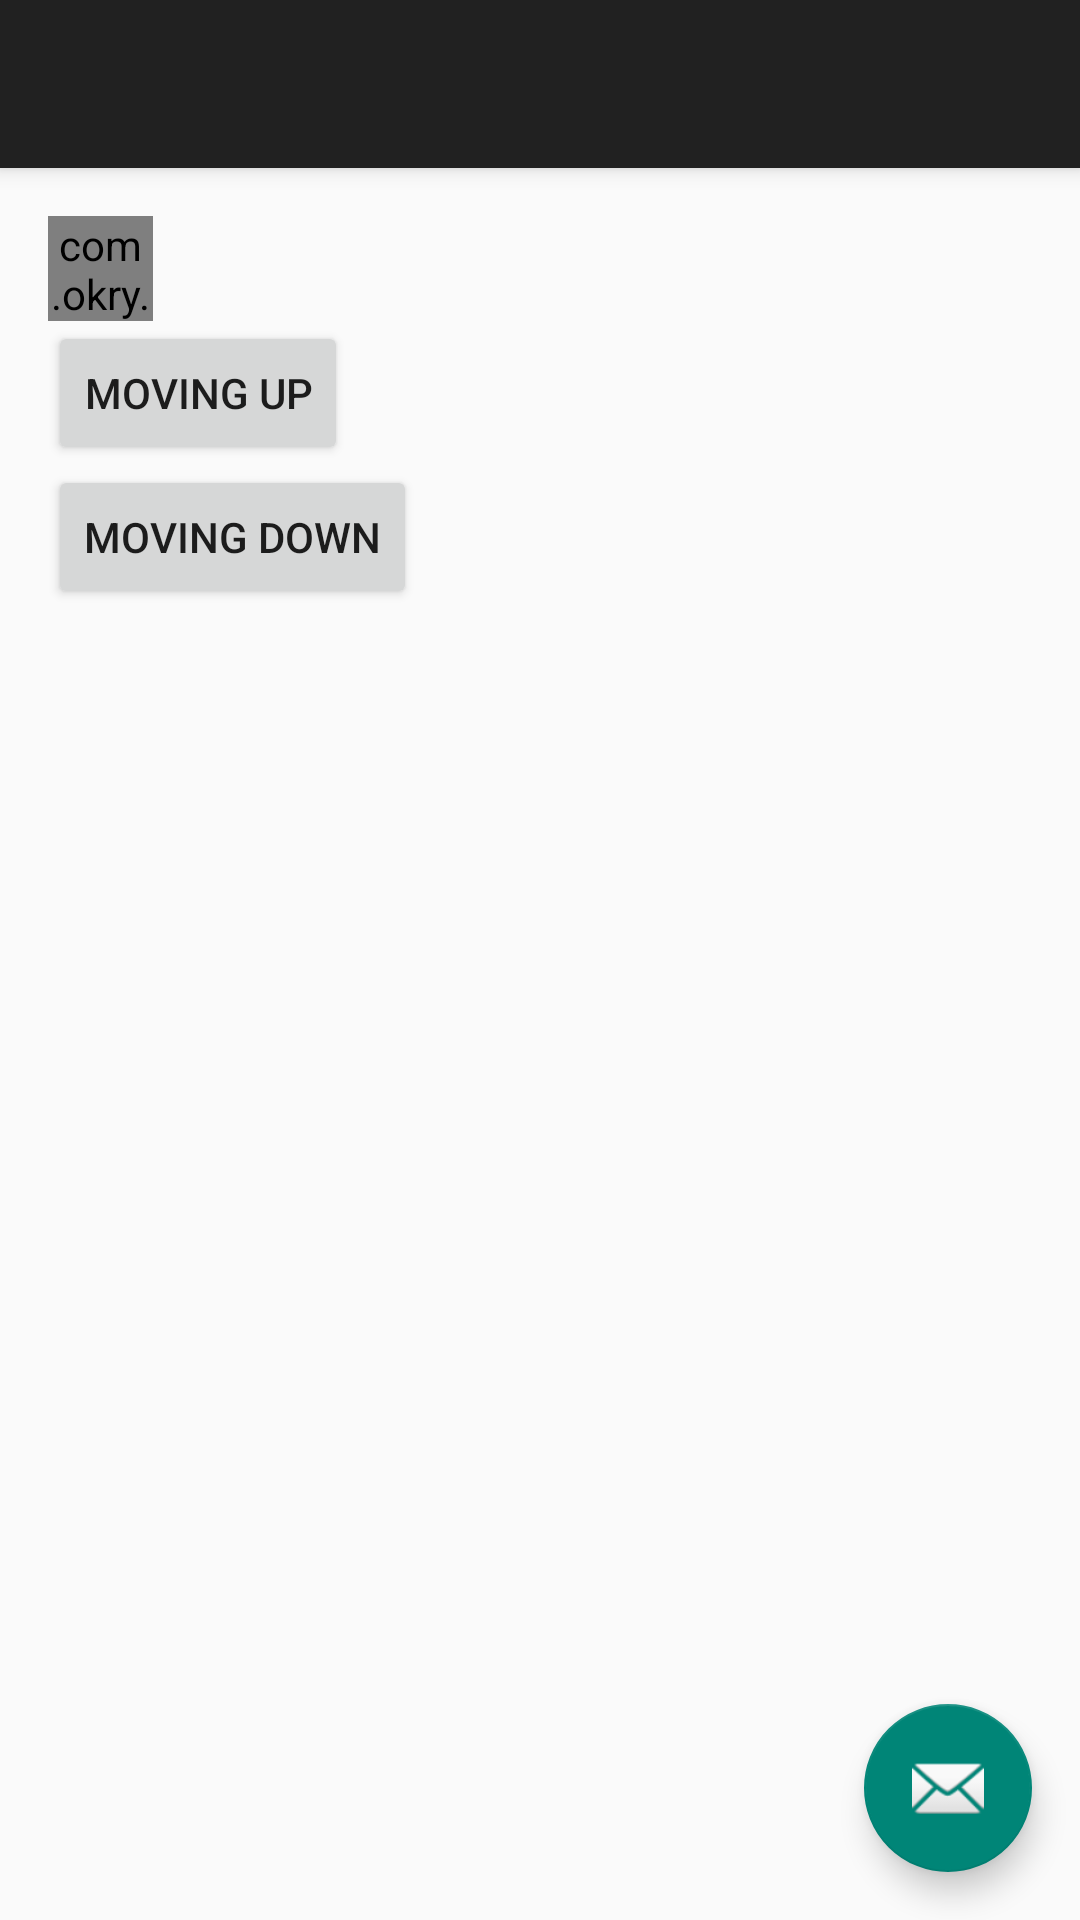

Android layout source for this screen:
<!-- AndroidManifest.xml: activity theme AppTheme.NoActionBar -->
<!-- res/layout/activity_smile_face_animation.xml -->
<?xml version="1.0" encoding="utf-8"?>
<android.support.design.widget.CoordinatorLayout xmlns:android="http://schemas.android.com/apk/res/android"
    xmlns:app="http://schemas.android.com/apk/res-auto"
    xmlns:tools="http://schemas.android.com/tools"
    android:layout_width="match_parent"
    android:layout_height="match_parent"
    android:fitsSystemWindows="true"
    tools:context="com.okry.newstuff.activity.SmileFaceAnimationActivity">

    <android.support.design.widget.AppBarLayout
        android:layout_width="match_parent"
        android:layout_height="wrap_content"
        android:theme="@style/AppTheme.AppBarOverlay">

        <android.support.v7.widget.Toolbar
            android:id="@+id/toolbar"
            android:layout_width="match_parent"
            android:layout_height="?attr/actionBarSize"
            android:background="?attr/colorPrimary"
            app:popupTheme="@style/AppTheme.PopupOverlay" />

    </android.support.design.widget.AppBarLayout>

    <include layout="@layout/content_smile_face_animation" />

    <android.support.design.widget.FloatingActionButton
        android:id="@+id/fab"
        android:layout_width="wrap_content"
        android:layout_height="wrap_content"
        android:layout_gravity="bottom|end"
        android:layout_margin="@dimen/fab_margin"
        android:src="@android:drawable/ic_dialog_email" />

</android.support.design.widget.CoordinatorLayout>
<!-- res/layout/content_smile_face_animation.xml (included above) -->
<?xml version="1.0" encoding="utf-8"?>
<LinearLayout xmlns:android="http://schemas.android.com/apk/res/android"
    xmlns:app="http://schemas.android.com/apk/res-auto"
    xmlns:tools="http://schemas.android.com/tools"
    android:layout_width="match_parent"
    android:layout_height="match_parent"
    android:orientation="vertical"
    android:paddingBottom="@dimen/activity_vertical_margin"
    android:paddingLeft="@dimen/activity_horizontal_margin"
    android:paddingRight="@dimen/activity_horizontal_margin"
    android:paddingTop="@dimen/activity_vertical_margin"
    app:layout_behavior="@string/appbar_scrolling_view_behavior"
    tools:context="com.okry.newstuff.activity.SmileFaceAnimationActivity"
    tools:showIn="@layout/activity_smile_face_animation">

    <com.okry.newstuff.view.SmileFaceView
        android:id="@+id/smile_face_view"
        android:layout_width="35dp"
        android:layout_height="35dp" />

    <Button
        android:id="@+id/moving_up"
        android:layout_width="wrap_content"
        android:layout_height="wrap_content"
        android:text="moving up" />

    <Button
        android:id="@+id/moving_down"
        android:layout_width="wrap_content"
        android:layout_height="wrap_content"
        android:text="moving down" />

</LinearLayout>
<!-- resources referenced by this layout -->
<resources>
  <dimen name="activity_horizontal_margin">16dp</dimen>
  <dimen name="activity_vertical_margin">16dp</dimen>
  <dimen name="fab_margin">16dp</dimen>
  <style name="AppTheme.AppBarOverlay" parent="ThemeOverlay.AppCompat.Dark.ActionBar" />
  <style name="AppTheme.PopupOverlay" parent="ThemeOverlay.AppCompat.Light" />
  <style name="AppTheme.NoActionBar">
          <item name="windowActionBar">false</item>
          <item name="windowNoTitle">true</item>
      </style>
</resources>
